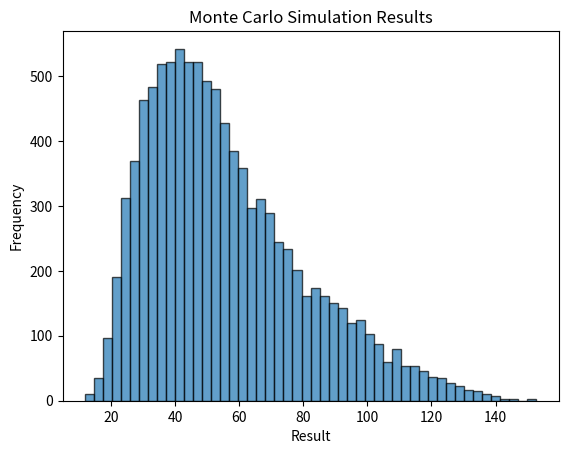

This figure's Python source:
import numpy as np
import matplotlib.pyplot as plt

# Number of simulations
num_simulations = 10000

# Define distributions for X1, X2, X3, X4
# X1 ~ Normal(10, 2)
X1 = np.random.normal(loc=10, scale=2, size=num_simulations)

# X2 ~ Uniform(5, 15)
X2 = np.random.uniform(low=5, high=15, size=num_simulations)

# X3 ~ Triangular(1, 3, 10)
X3 = np.random.triangular(left=1, mode=3, right=10, size=num_simulations)

# X4 ~ Log-Normal(mean=0, sigma=0.25)
X4 = np.random.lognormal(mean=0, sigma=0.25, size=num_simulations)


# Define the function f(X1, X2, X3, X4) = X1 + X2 * X3 - X4
def simulation(X1, X2, X3, X4):
    return X1 + X2 * X3 - X4


# Run the simulation
results = simulation(X1, X2, X3, X4)

# Analyze the results: mean, std, percentiles, etc.
mean_result = np.mean(results)
std_result = np.std(results)
percentiles = np.percentile(results, [5, 50, 95])

print(f"Mean of results: {mean_result}")
print(f"Standard deviation of results: {std_result}")
print(f"5th, 50th, 95th percentiles: {percentiles}")

# Plot the results
plt.hist(results, bins=50, edgecolor="k", alpha=0.7)
plt.title("Monte Carlo Simulation Results")
plt.xlabel("Result")
plt.ylabel("Frequency")
plt.show()
